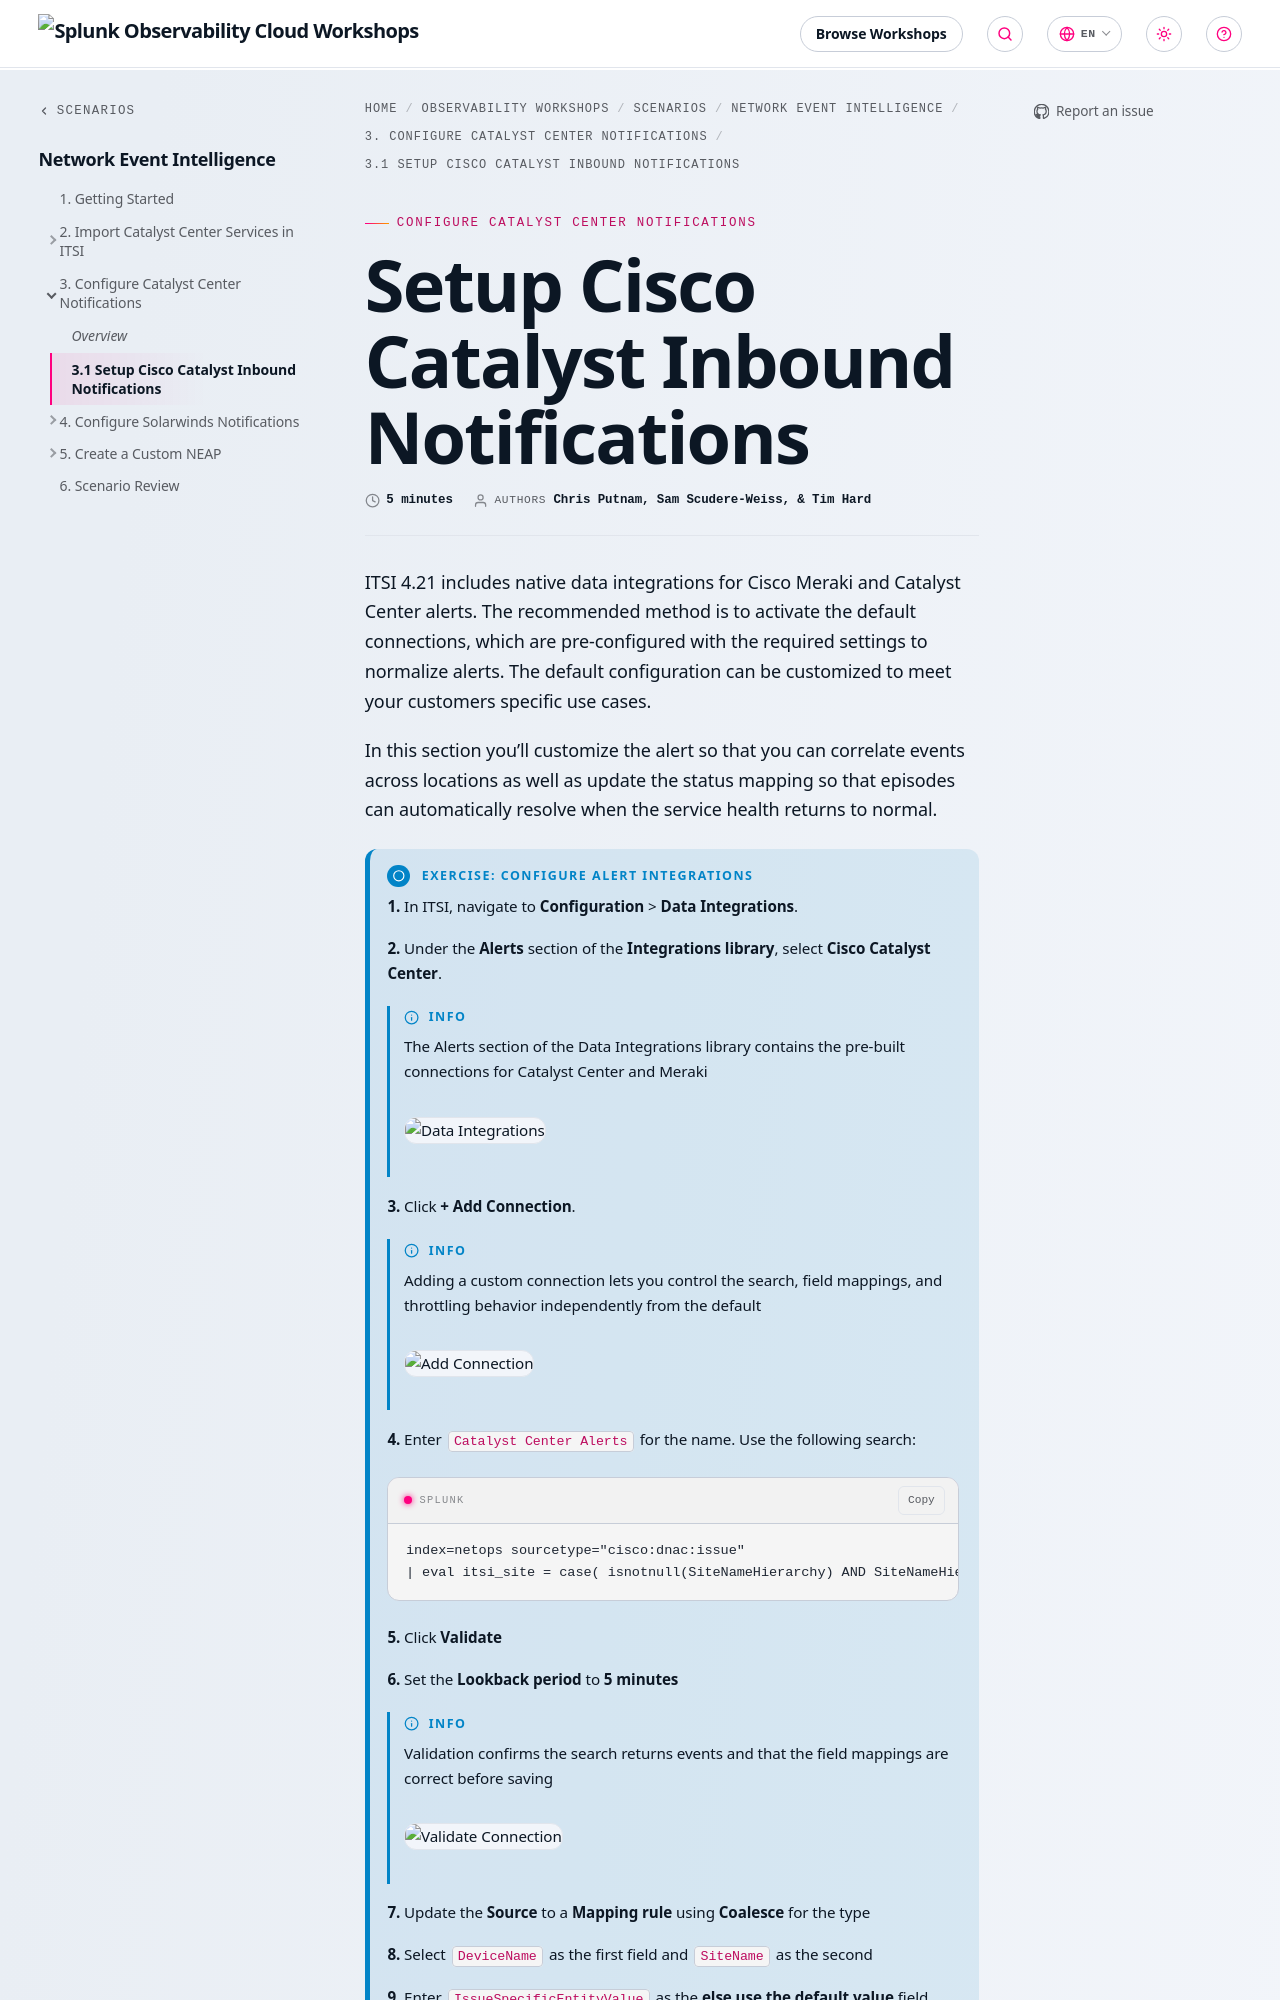

repository: splunk/observability-workshop · page: en/scenarios/network-event-intelligence/3-configure-catalyst-center-notifications/1-setup-cisco-catalyst-inbound-notifications/index.html · generator: mkdocs

---
title: Setup Cisco Catalyst Inbound Notifications
linkTitle: 3.1 Setup Cisco Catalyst Inbound Notifications
weight: 1
time: 5 minutes
authors: ["Chris Putnam", "Sam Scudere-Weiss", "Tim Hard"]
---

ITSI 4.21 includes native data integrations for Cisco Meraki and Catalyst Center alerts. The recommended method is to activate the default connections, which are pre-configured with the required settings to normalize alerts. The default configuration can be customized to meet your customers specific use cases.

In this section you'll customize the alert so that you can correlate events across locations as well as update the status mapping so that episodes can automatically resolve when the service health returns to normal.

{{% notice title="Exercise: Configure Alert Integrations" style="primary" icon="running" %}}

**1.** In ITSI, navigate to **Configuration** > **Data Integrations**.

**2.** Under the **Alerts** section of the **Integrations library**, select **Cisco Catalyst Center**.

{{% notice style="Info" %}}
The Alerts section of the Data Integrations library contains the pre-built connections for Catalyst Center and Meraki

![Data Integrations](../../images/data-integrations-alerts.png?width=40vw)
{{% / notice %}}

**3.** Click **+ Add Connection**.

{{% notice style="Info" %}}
Adding a custom connection lets you control the search, field mappings, and throttling behavior independently from the default

![Add Connection](../../images/add-connection.png?width=40vw)
{{% / notice %}}

**4.** Enter `Catalyst Center Alerts` for the name. Use the following search:

```splunk
index=netops sourcetype="cisco:dnac:issue"
| eval itsi_site = case( isnotnull(SiteNameHierarchy) AND SiteNameHierarchy!="", mvindex(split(SiteNameHierarchy, "/"), 3), isnotnull(DeviceName) AND DeviceName!="", "Store-" . mvindex(split(DeviceName, "-"), 0) )
```

**5.** Click **Validate**

**6.** Set the **Lookback period** to **5 minutes**

{{% notice style="Info" %}}
Validation confirms the search returns events and that the field mappings are correct before saving

![Validate Connection](../../images/validate-connection.png?width=40vw)
{{% / notice %}}
